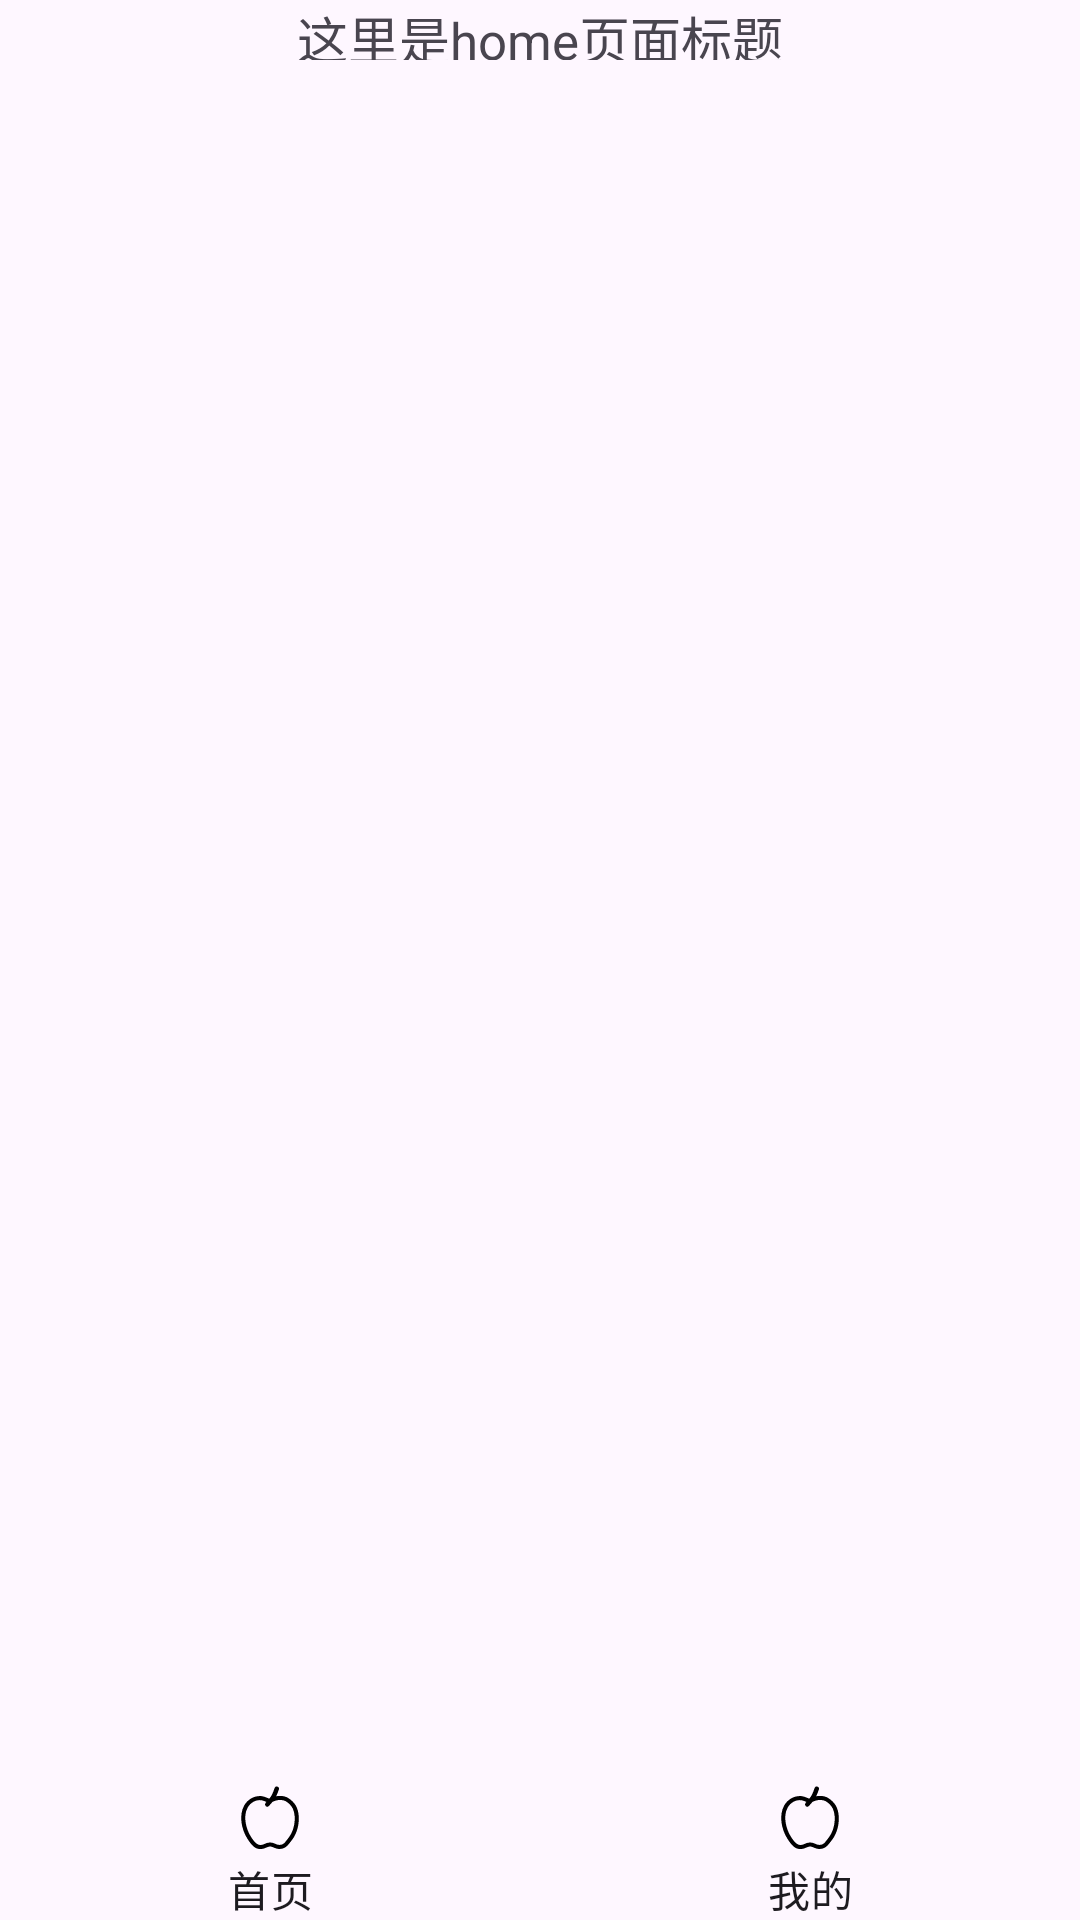

The Android layout XML behind this screen, and the referenced resources:
<!-- AndroidManifest.xml: application theme Theme.Temp_and -->
<!-- res/layout/activity_demo01.xml -->
<?xml version="1.0" encoding="utf-8"?>
<LinearLayout xmlns:android="http://schemas.android.com/apk/res/android"
    xmlns:app="http://schemas.android.com/apk/res-auto"
    xmlns:tools="http://schemas.android.com/tools"
    android:layout_width="match_parent"
    android:layout_height="match_parent"
    android:orientation="vertical"
    tools:context=".activity.Demo01Activity">

    <TextView
        android:layout_width="match_parent"
        android:layout_height="20dp"
        android:gravity="center"
        android:text="这里是home页面标题"
        android:textSize="17sp" />

    <FrameLayout
        android:id="@+id/d01_main_content"
        android:layout_width="fill_parent"
        android:layout_height="0dp"
        android:layout_weight="1" />

    <RadioGroup
        android:id="@+id/d01_tab_menu"
        android:layout_width="fill_parent"
        android:layout_height="wrap_content"
        android:background="@color/fei_color_silver"
        android:orientation="horizontal" >

        <RadioButton
            android:id="@+id/d01_home_page"
            android:layout_width="0dp"
            android:layout_height="wrap_content"
            android:layout_gravity="bottom"
            android:layout_weight="1"
            android:button="@null"
            android:checked="true"
            android:drawableTop="@drawable/food_apple"
            android:gravity="center_horizontal|bottom"
            android:paddingTop="2dp"
            android:text="首页" />

        <RadioButton
            android:id="@+id/d01_my_page"
            android:layout_width="0dp"
            android:layout_height="wrap_content"
            android:layout_gravity="bottom"
            android:layout_weight="1"
            android:button="@null"
            android:drawableTop="@drawable/food_apple"
            android:gravity="center_horizontal|bottom"
            android:paddingTop="2dp"
            android:text="我的" />

    </RadioGroup>

</LinearLayout>
<!-- resources referenced by this layout -->
<resources>
  <!-- drawable food_apple (drawable) -->
  <vector xmlns:android="http://schemas.android.com/apk/res/android"
      android:width="24dp"
      android:height="24dp"
      android:viewportWidth="1024"
      android:viewportHeight="1024">
      <path
          android:fillColor="#000000"
          android:pathData="M599.9,203.8a189.4,189.4 0,0 1,64.4 -4.7l2.6,0.1c31.2,1 51.2,4.1 79.5,16.3 37.6,16.1 74.5,45.1 111.5,89.3 96.4,115.3 82.8,372.8 -34.8,521.7 -7.7,9.7 -32,41.6 -30.7,39.9a426.6,426.6 0,0 1,-30.1 35.8c-31.2,32.6 -65.3,49.2 -110.1,50 -31.4,0.6 -53.6,-5.3 -84.3,-18.8l-6.5,-2.9c-21,-9.2 -30.6,-11.9 -47.3,-11.9 -18.1,0 -28.6,2.9 -51.1,12.7l-6.5,2.8c-28.4,12.2 -48.3,18 -76.2,19.2 -74.1,2.8 -116.9,-38.1 -180.7,-132.2 -96.6,-142.1 -132.6,-349.3 -55,-486.4 46.3,-81.9 129.9,-133.6 220.7,-135 32.8,-0.6 60.3,6.8 99.6,22.7 27.1,10.9 34.8,13.8 37.4,14.3 16.3,-20.2 27.8,-37 34.6,-50.2 13.6,-26.3 27.2,-60 40.7,-100.8a32,32 0,1 1,60.8 20.2c-12.6,37.9 -25.4,70.4 -38.5,97.7zM548.4,281.9c-14.5,17.8 -31.8,37.4 -51.9,58.8a32,32 0,1 1,-46.7 -43.8l12.3,-13.2c-28,-11.2 -61.2,-26.7 -95.7,-26.1 -70.4,1.1 -135.3,41.6 -171.6,105.8C121.6,492.6 176,684.2 247.3,789c34.8,51.3 76.4,109 130.9,106.9 52.5,-2.1 72.3,-34.7 135.9,-34.7 63.6,0 81.3,34.7 137,33.5 56.4,-1.1 75.8,-39 126.8,-103.9 107.9,-136.8 107.9,-362.8 35.8,-449.1 -72.2,-86.3 -124.7,-84.1 -151.7,-85.1 -41.5,-4.3 -81.6,12.5 -113.7,25.2z" />
  </vector>
  <style name="Theme.Temp_and" parent="Base.Theme.Temp_and" />
  <style name="Base.Theme.Temp_and" parent="Theme.Material3.DayNight.NoActionBar">
          
          
      </style>
</resources>
